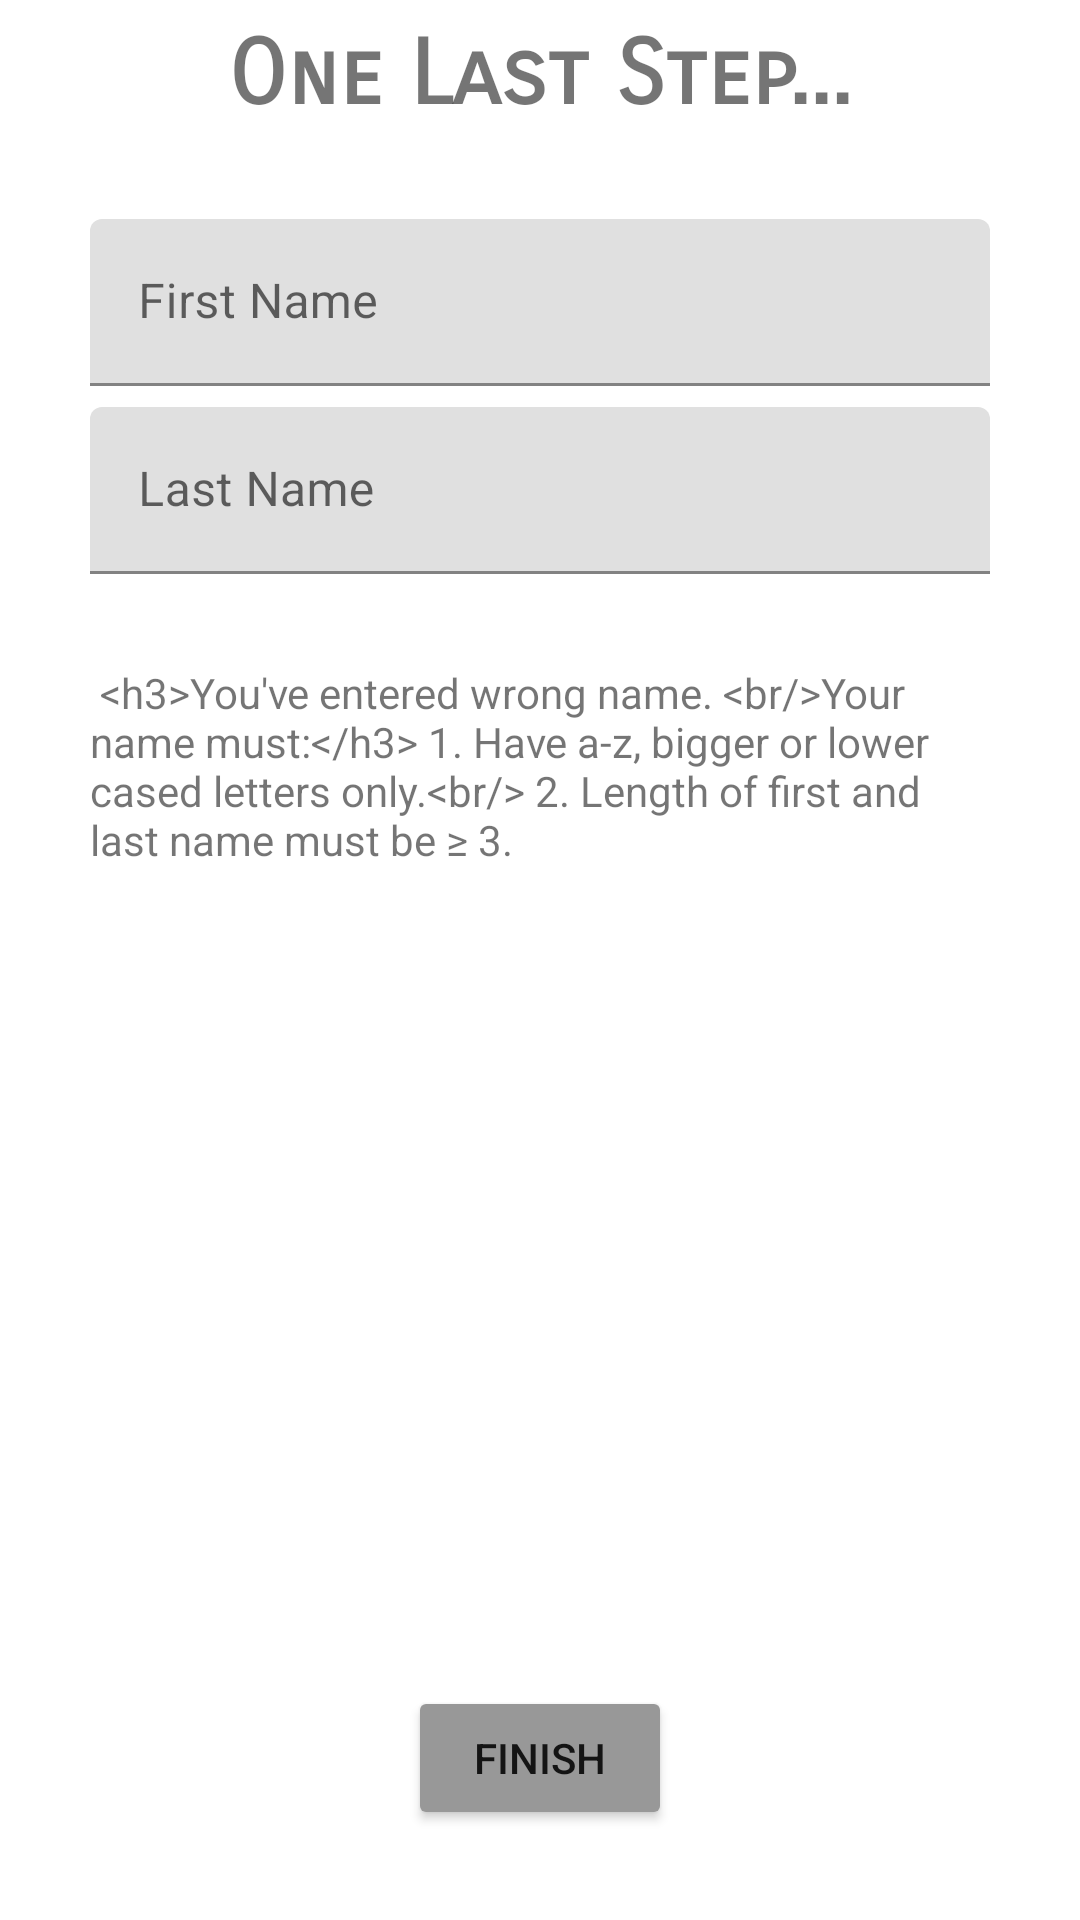

Android layout source for this screen:
<!-- AndroidManifest.xml: application theme Theme.ShoeNotifications -->
<!-- res/layout/name_fragment.xml -->
<?xml version="1.0" encoding="utf-8"?>
<androidx.constraintlayout.widget.ConstraintLayout xmlns:android="http://schemas.android.com/apk/res/android"
    xmlns:app="http://schemas.android.com/apk/res-auto"
    xmlns:tools="http://schemas.android.com/tools"
    android:layout_width="match_parent"
    android:layout_height="match_parent"
    tools:context=".nameSection.NameFragment">

    <TextView
        android:id="@+id/header"
        style="@style/headers_style"
        android:layout_width="wrap_content"
        android:layout_height="wrap_content"
        android:layout_marginTop="@dimen/small_vertical_space"
        android:text="One Last Step..."
        app:layout_constraintEnd_toEndOf="parent"
        app:layout_constraintStart_toStartOf="parent"
        app:layout_constraintTop_toTopOf="parent" />


    <LinearLayout
        android:layout_width="0dp"
        android:layout_height="wrap_content"
        android:layout_marginHorizontal="@dimen/horizontal_space"
        android:layout_marginTop="@dimen/vertical_space"
        android:orientation="vertical"
        app:layout_constraintEnd_toEndOf="parent"
        app:layout_constraintStart_toStartOf="parent"
        app:layout_constraintTop_toBottomOf="@+id/header"

        >

        <com.google.android.material.textfield.TextInputLayout
            android:layout_width="match_parent"
            android:layout_height="match_parent">

            <com.google.android.material.textfield.TextInputEditText
                android:id="@+id/first_name_input"
                android:layout_width="match_parent"
                android:layout_height="wrap_content"
                android:hint="First Name"
                android:inputType="textPersonName"
                />
        </com.google.android.material.textfield.TextInputLayout>

        <Space
            android:layout_width="0dp"
            android:layout_height="@dimen/small_vertical_space"/>

        <com.google.android.material.textfield.TextInputLayout
            android:layout_width="match_parent"
            android:layout_height="match_parent">

            <com.google.android.material.textfield.TextInputEditText
                android:id="@+id/last_name_input"
                android:layout_width="match_parent"
                android:layout_height="wrap_content"
                android:hint="Last Name"
                android:inputType="textPersonName"
                />
        </com.google.android.material.textfield.TextInputLayout>

        <Space
            android:layout_width="0dp"
            android:layout_height="@dimen/vertical_space"/>
        <TextView
            android:id="@+id/input_warning"
            android:layout_width="wrap_content"
            android:layout_height="wrap_content"
            android:text="@string/name_warning"
            />
    </LinearLayout>

    <Button
        android:id="@+id/continue_button"
        android:layout_width="wrap_content"
        android:layout_height="wrap_content"
        android:backgroundTint="@color/enabled_disabled_selector"
        android:text="Finish"
        app:layout_constraintBottom_toBottomOf="parent"
        app:layout_constraintEnd_toEndOf="parent"
        app:layout_constraintStart_toStartOf="parent"
        android:layout_marginBottom="@dimen/vertical_space"
        />


</androidx.constraintlayout.widget.ConstraintLayout>
<!-- resources referenced by this layout -->
<resources>
  <dimen name="horizontal_space">30dp</dimen>
  <dimen name="small_vertical_space">7dp</dimen>
  <dimen name="vertical_space">30dp</dimen>
  <string name="name_warning">
          &lt;h3&gt;You\'ve entered wrong name. &lt;br/&gt;Your name must:&lt;/h3&gt;
          1. Have a-z, bigger or lower cased letters only.&lt;br/&gt;
          2. Length of first and last name must be ≥ 3.
      </string>
  <style name="headers_style">
          <item name="android:fontFamily">sans-serif-smallcaps</item>
          <item name="android:textSize">30sp</item>
          <item name="android:textStyle">bold</item>
      </style>
  <style name="Theme.ShoeNotifications" parent="Theme.MaterialComponents.DayNight.NoActionBar">
          
          <item name="colorPrimary">#204D2F</item>
          <item name="colorPrimaryVariant">#40995E</item>
          <item name="colorOnPrimary">@color/white</item>
          
          <item name="colorSecondary">@color/teal_200</item>
          <item name="colorSecondaryVariant">@color/teal_700</item>
          <item name="colorOnSecondary">@color/black</item>
          
          <item name="android:statusBarColor" tools:targetApi="l">?attr/colorPrimaryVariant</item>
          
      </style>
  <color name="white">#FFFFFFFF</color>
  <color name="teal_200">#FF03DAC5</color>
  <color name="teal_700">#FF018786</color>
  <color name="black">#FF000000</color>
</resources>
